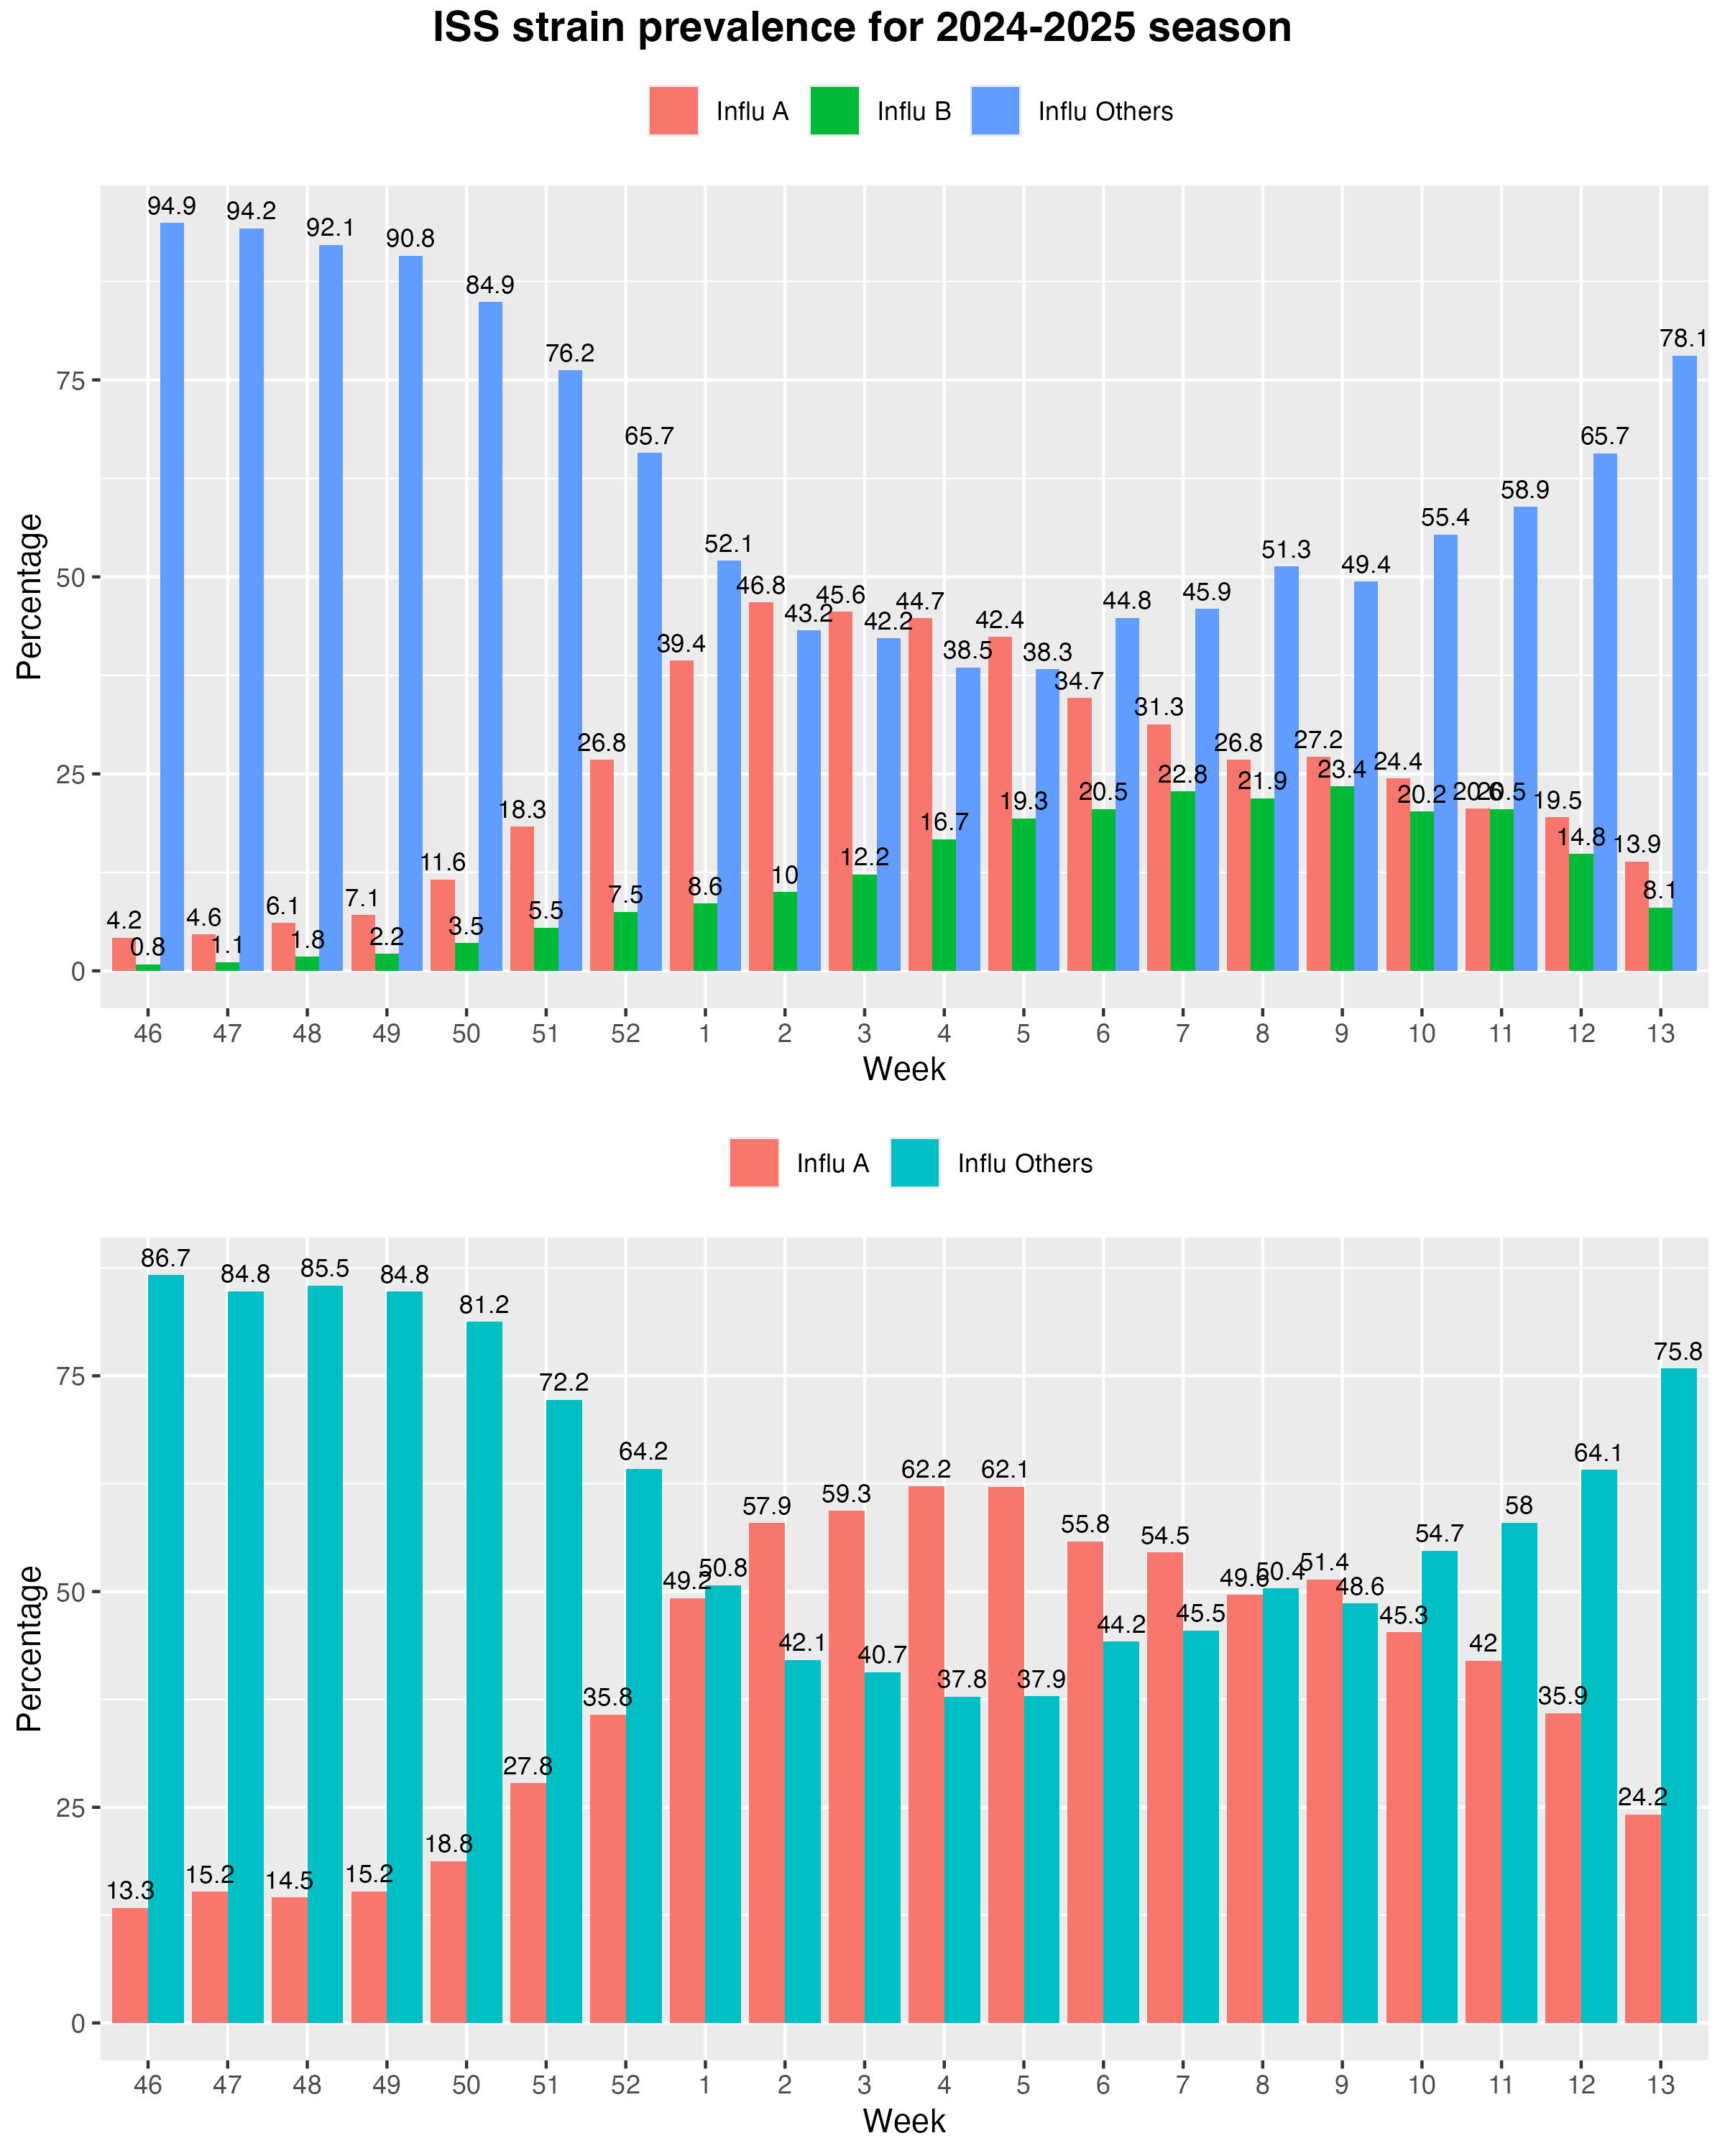

The table this chart was drawn from, first rows:
Settimana, Influ A, Influ Others
46, 13.32, 86.68
47, 15.21, 84.79
48, 14.54, 85.46
49, 15.25, 84.75
50, 18.76, 81.24
51, 27.79, 72.21
52, 35.76, 64.24
1, 49.25, 50.75
2, 57.92, 42.08
3, 59.35, 40.65
4, 62.19, 37.81
5, 62.15, 37.85
6, 55.82, 44.18
7, 54.51, 45.49
8, 49.63, 50.37
9, 51.39, 48.61
10, 45.28, 54.72
11, 42, 58
12, 35.9, 64.1
13, 24.17, 75.83
